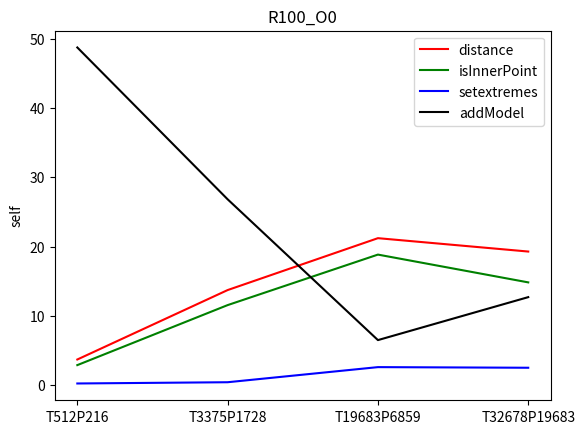

Here is the Python script that generated this plot: (Note: this script raises an exception after producing the figure.)
# -*- coding: utf-8 -*-
"""
Created on Sat Oct  6 09:58:21 2018

[redacted]
"""

"""
T512 P216 – O0	R100	R1000	R1500	R2000	R6000	R15000
distance	3.04	10.35	12.33	20.67	21.88	22.86
isInnerPoint	2.43	8.12	9.67	16.23	17.15	17.91
setextremes	1.16	3.60	4.15	6.08	9.79	10.21
addModel	48.19	27.68	23.69	0	0.45	0.2
T_aprox (segundos)	8.423	35.268	48.601	57.06	227.826	524.359
O500	R100	R1000	R1500	R2000	R6000	R15000
distance	2.11	12.09	14.11	15.4	17.45	20.66
isInnerPoint	1.69	9.5	11.07	12.08	13.67	16.19
setextremes	3	10.48	10.61	10.69	10.43	10.47
addModel	50.18	13.6	11.48	10.7	12.1	5.74
T_aprox	13.905	36.755	44.749	51.925	227.955	226.609
O1000						
distance	2.11	12.09	14.11	14.11	17.45	23.77
isInnerPoint	1.69	9.5	11.07	11.07	13.68	18.63
setextremes	3	10.48	10.6	10.6	10.43	10.26
addModel	50.18	13.61	11.47	11.47	12.1	0.01
T_aprox	13.883	36.566	44.383	52.109	227.592	190.342
O2000						
distance	3.84	12.09	14.11	14.11	17.45	23.77
isInnerPoint	2.81	9.49	11.07	11.07	13.67	18.63
setextremes	4.83	10.48	10.6	10.6	10.43	10.26
addModel	17.83	13.6	11.47	11.47	12.1	0.01
T_aprox	18.847	36.848	44.374	52.039	226.448	189.342
O200000						
distance	6.88	19.28	28.51	33.50	17.45	23.76
isInnerPoint	5.55	15.16	25.12	25.42	13.67	18.62
setextremes	3.02	5.67	4.13	4.17	10.43	10.25
addModel	0	0	0	0	12.1	0.01
T_aprox	1398	16.092	23.562	31.618	226.609	191.682
T3375 P1728 – O0						
distance	15.66	26.51	31.98	28.10	33.98	34.39
isInnerPoint	12.07	22.33	24.27	24.75	25.77	26.08
setextremes	4.13	3.87	4.01	4.08	5.93	5.97
addModel	18.51	4.11	2.85	2.18	0.76	0.31
T_aprox	15.17	78.506	112.267	148.042	379.364	951.745
O500						
distance	12.21	29.14	30.78	31.68	34.34	34.58
isInnerPoint	9.41	22.13	23.36	24.04	26.04	26.22
setextremes	3.22	5.31	5.51	5.63	5.87	5.91
addModel	26.26	6.72	4.73	3.65	0	0
T_aprox	30.992	82.4	113.723	143.868	386.302	955.034
O1000						
distance	12.21	29.15	30.78	31.69	34.34	34.56
isInnerPoint	9.41	22.14	23.36	24.05	26.04	26.21
setextremes	3.22	5.31	5.51	5.63	5.87	5.9
addModel	26.25	6.72	4.73	3.65	0	0
T_aprox	26.804	82.468	113.439	144.538	381.605	960.196
O2000						
distance	12.22	29.15	30.78	31.69	34.32	34.58
isInnerPoint	9.42	22.14	23.36	24.05	26.03	26.22
setextremes	3.23	5.31	5.51	5.63	5.87	5.91
addModel	26.25	6.72	4.73	3.65	0	0
T_aprox	8105	82.24	112.763	143.795	381.281	956.523
O200000						
distance	17.10	32.33	28.51	33.50	34.32	34.4
isInnerPoint	14.59	24.56	25.12	25.42	26.03	26.09
setextremes	2.73	4.05	4.13	4.17	5.87	5.87
addModel	0	0	0	0	0	0
T_aprox	8.105	71.14	115.971	139.812	381.173	1031.809
T19683 P6859 – O0						
distance	16.58	29.16	30.01	30.45	36.22	36.46
isInnerPoint	14.83	25.61	25.21	26.71	27.37	27.55
setextremes	2.51	3.65	3.73	3.77	5.12	5.09
addModel	 12.70	2.24	1.53	1.17	0.4	0.16
T_aprox	42.697	270.975	362.544	479.619	1401.841	3749.093
O500						
distance	17.75	33.33	34.45	35.05	36.39	36.53
isInnerPoint	13.66	25.23	26.06	26.5	27.5	27.61
setextremes	5.35	5.16	5.15	5.14	5.09	5.08
addModel	15.49	2.92	2.01	1.54	0	0
T_aprox	271.076	471.326	584.363	770.536	1366.122	3601656
O1000						
distance	17.75	33.33	34.45	35.05	36.41	36.54
isInnerPoint	13.66	25.23	26.06	26.5	27.52	27.61
setextremes	5.35	5.16	5.15	5.14	5.06	5.07
addModel	15.49	2.92	2.01	1.54	0	0
T_aprox	271.07	472.543	582.104	229.878	1354.097	3524.589
O2000						
distance	17.75	33.33	34.45	35.05	36.42	36.54
isInnerPoint	13.66	25.23	26.06	26.5	27.52	27.61
setextremes	5.35	5.16	5.15	5.14	5.06	5.07
addModel	15.49	2.92	2.01	1.54	0	0
T_aprox	271.346	473.159	618.136	229.878	1352.523	3562.973
O200000						
distance	23.34	34.90	35.56	35.90		
isInnerPoint	17.96	26.42	26.90	26.00		
setextremes	3.02	3.77	3.81	3.83		
addModel	0	0	0	0	0	0
T_aprox	28.342	254.441		511.888	1394.158	3398.078
T32678 P19683 – O0						
distance	19.28	33.83	30.01	35.32	38.45	
isInnerPoint	14.83	25.61	26.33	26.71	29.03	
setextremes	2.51	3.65	3.73	3.77	2.15	
addModel	12.70	2.24	1.53	1.17	0.07	
T_aprox	97.121	712.441	1050.257	1255.129	9325.689	
O500						
distance	23.7	36.68	37.07	37.53	33.18	
isInnerPoint	18.11	27.72	28	28.35	29.05	
setextremes	5.36	3.19	3.03	2.97	2.15	
addModel	7.98	1.23	0.83	0.63	0	
T_aprox	1233.575	2007.169	2403.752	2756.574	9464.101	
O1000						
distance	23.7	37.11	37.36	37.77		
isInnerPoint	18.11	28.05	28.22	28.53		
setextremes	5.36	3.13	2.99	2.94		
addModel	7.98	0.27	0.18	0.14		
T_aprox	1345.677	2103.7	2508.133	2822.275		
O2000						
distance	23.7	36.68	37.07	37.53		
isInnerPoint	18.11	27.72	28	28.35		
setextremes	5.36	3.19	3.03	2.97		
addModel	7.98	1.23	0.83	0.63		
T_aprox	1345.595	2002.787	2407.285	1233.575		
O200000						
distance	23.34	30.09	35.56	35.90	33.16	
isInnerPoint	17.96	26.42	26.90	27.15	29.03	
setextremes	3.02	4.93	3.81	3.83	2.15	
addModel	0	0	0	0	0	0
T_aprox	76.2	677.514	1025.239	53.456	
"""
import matplotlib.pyplot as plt
import numpy as np
functions = ["distance","isInnerPoint","setextremes","addModel"]
overlaps = ["O0","O500","O1000","O2000","O200000"]
speedupLabel = "Speedup"

cubes = ["T512P216","T3375P1728","T19683P6859","T32678P19683"]
rotations = ["R100","R1000","R1500","R2000","R6000","R15000"]
#"T512 P216"
            # O0 "T512 P216"
            # "R100","R1000","R1500","R2000","R6000","R15000"
valMatrix = [
             [3.70,11.85,14.03,15.50,20.95,23.98],# "distance" 0
             [2.89,10.17,12.04,13.31,17.99,20.59],#"isInnerPoint" 1
             [0.24,0.80,	0.92,	1.01,	1.31,	1.46],#"setextremes" 2
             [48.73,	39.02,34.05,30.52,	15.83,	7.25],#"addModel" 3
             #O500
             [1.95,9.58,11.81,13.42,25.21,20.00],#"distance" 4
             [1.79,8.23,10.14,11.52,21.64,16.19],#"isInnerPoint" 5
             [0.14,0.64,0.78,0.87,1.48,10.47]#"setextremes" 6 
            ,[53.47,43.25,38.29,34.61,0,0]#"addModel" 7
            #O1000
            ,[1.95,11.21,11.81,13.42,17.45,23.77]#"distance" 8
            ,[1.68,8.23,10.14,11.52,13.68,18.63]#"isInnerPoint" 9 
            ,[0.14,0.64,0.78,0.87,10.43,10.26]#"setextremes" 10
            ,[53.44,43.25,38.29,34.62,12.1,0.01]#"addModel" 11
            #O2000
            ,[1.95,12.09,11.81,13.43,25.20,23.77]#"distance" 12
            ,[1.68,9.49,10.14,11.53,21.64,18.63]#"isInnerPoint" 13
            ,[0.14,0.64,0.78,0.87,1.48,10.26]#"setextremes" 14
            ,[53.44,43.24,38.27,34.62,0,0.01]#"addModel" 15
            #O200000
            ,[6.45,9.58,11.81,22.89,25.20,23.76]#"distance" 16
            ,[5.55,8.23,10.14,19.65,21.63,18.62]#"isInnerPoint" 17
            ,[0.37,0.64,0.78,1.35,1.48,10.25]#"setextremes" 18
            ,[0,0,0,0,0.12,0.01]#"addModel" 19
            #O0 "T3375 P1728"
            ,[13.72,27.81,29.37,30.24,37.85,33.52]#"distance" 20
            ,[11.55,23.40,24.71,25.44,28.70,28.20]#"isInnerPoint" 21
            ,[0.42,0.23,0.24,0.25,0.25,0.25]#"setextremes" 22
            ,[26.82,11.47,8.92,7.45,3.08,1.27]#"addModel" 23
            #O500
            ,[10.25,26.01,28.01,29.16,33.72,33.97]#"distance" 24
            ,[8.62,21.88,23.56,24.53,28.37,28.58]#"isInnerPoint" 25
            ,[0.10,0.22,0.23,0.24,0.25,0.25]#"setextremes" 26
            ,[35.45,14.69,11.36,9.41,0,0]#"addModel"27
            #O1000
            ,[12.21,29.15,28.01,29.16,33.72,33.98]#"distance" 28
            ,[9.41,22.14,23.56,24.53,28.37,28.59]#"isInnerPoint" 29
            ,[0.10,0,23,0.23,0.24,0.25,0.25]#"setextremes" 30
            ,[26.25,14,69,11.36,9.41,0,0]#"addModel" 31
            #O2000
            ,[12.22,29.15,28.01,29.15,33.71,33.98]#"distance" 32
            ,[9.42,21.88,23.56,24.52,28.36,28.59]#"isInnerPoint" 33
            ,[ 0.11,0.22,0.23,0.24,0.25,0.25]#"setextremes" 34
            ,[15.49,14.69,11.36,9.41,0,0]#"addModel" 35
            #O200000
            ,[31.61,31.61,32.42,32.84,33.70,33.99]#"distance" 36
            ,[26.59,26.59,27.27,27.62,28.35,28.59]#"isInnerPoint" 37
            ,[0.23,0.23,0.24,0.24,0.25,0.25]#"setextremes" 38
            ,[0,0,0,0,0,0]#addModel" 39
            # "T19683 P6859" O0
            ,[21.21,29.16,32.41,32.46,33.07,33.52]#"distance" 40
            ,[18.84,25.61,27.21,27.21,27.74,28.20]#"isInnerPoint" 41
            ,[2.60,3.65,2.16,2.15,2.16,0.25]#"setextremes" 42
            ,[6.50,2.24,0.66,0.50,0.4,1.27]#"addModel" 43
            #O500
            ,[17.75,33.33,34.45,32.36,33.13,36.53]#"distance" 44
            ,[13.66,25.23,26.06,27.16,27.80,27.61]#"isInnerPoint" 45
            ,[5.35,5.16,5.15,2.14,2.16,5.08]#"setextremes" 46
            ,[15.49,2.92,0.63,1.54,0,0] #addModel 47
            #O1000
            ,[17.75,33.33,34.45,32.36,33.16,36.54]#"distance" 48
            ,[13.66,25.23,26.06,27.16,27.52,27.61]#"isInnerPoint" 49
            ,[5.35,5.16,5.15,2.14,5.06,5.07]#"setextremes" 50
            ,[15.49,2.92,2.01,0.63,0,0]#"addModel" 51
            #O2000
            ,[17.75,33.33,34.45,32.36,27.82,36.54]#"distance" 52
            ,[13.66,25.23,26.06,27.16,27.52,27.]#"isInnerPoint" 53
            ,[5.35,5.16,5.15,2.14,2.16,5.07]#"setextremes" 54
            ,[15.49,2.92,2.01,0.63,0,0]#"addModel" 55
            #O200000
            ,[23.34,34.90,32.82,32.77,36.42,36.54]#"distance" 56
            ,[17.96,26.42,27.55,27.51,27.48,27.61]#"isInnerPoint"57
            ,[3.02,3.77,2.18,2.17,5.08,3.86]#"setextremes" 58
            ,[0,0,0,0,0,0]#"addModel" 59
            #T32678 P19683 O0
            ,[19.28,33.83,30.01,35.32,38.45,33.71]#"distance" 60
            ,[14.83,25.61,26.33,26.71,29.03,28.29]#"isInnerPoint" 61
            ,[2.51,3.65,3.73,3.77,2.15,1.07]#"setextremes" 62
            ,[12.70,2.24,1.53,1.17,0.07,0]#"addModel" 63
            #O500
            ,[23.7,36.68,37.07,37.53,33.18,33.18]#"distance" 64
            ,[18.11,27.72,28,28.35,29.05,27.84]#"isInnerPoint" 65
            ,[5.36,3.19,3.03,2.97,2.15,2.15]#"setextremes" 66
            ,[7.98,1.23,0.83,0.63,0,0]#"addModel" 67
            #O1000
            ,[23.7,37.11,37.36,37.77,33.01,33.19]#"distance" 68
            ,[18.11,28.05,28.22,28.53,28.91,27.85]#"isInnerPoint" 69
            ,[5.36,3.13,2.99,2.94,2.15,2.16]#"setextremes" 70
            ,[7.98,0.27,0.18,0.14,0.21,0]#"addModel" 71
            #O2000
            ,[23.7,36.68,37.07,37.53,33.01,33.17]#"distance" 72
            ,[18.11,27.72,28,28.35,28.91,27.84]#"isInnerPoint"73
            ,[5.36,3.19,3.03,2.97,2.15,2.17]#"setextremes" 74
            ,[7.98,1.23,0.83,0.63,0.21,0]#"addModel" 75
            #O200000
            ,[23.34,30.09,35.56,35.90,33.16,33.20]#"distance" 76
            ,[17.96,26.42,26.90,27.15,29.03,27.85]#"isInnerPoint" 77
            ,[3.02,4.93,3.81,3.83,2.15,2.16]#"setextremes" 78
            ,[0,0,0,0,0,0]#"addModel"79
             ]
                #t1-t2 (Rounded seconds)
                #T32678 P19683 O0
speedupMatrix = [[[977.121,0],[712.441,0],[1050.257,0],[1255.129,0],[13029.835,0],[5943.501,0]],
                 [[1233.575,0],[2007.169,0],[2403.752,0],[2756.6574,0],[13150.453,0],[9466.719,0]],
                 [[1345.677,0],[2103.700,0],[2508.133,0],[2822.275,0],[3669.290,0],[9221.162,0]],
                 [[1345.595,0],[2002.787,0],[2407.285,0],[1233.575,0],[13611.654,0],[7298.634,0]],
                 [[1233.575,0],[998.684,0],[1500.937,0],[2024.826,0],[14311.472,0],[9177.245,0]]]
#plot by cubeSize
#fixed rotations and overlap
for i in range(len(rotations)):
   for j in range(len(overlaps)):
        #"T512 P216"        "T3375 P1728"
            toPlotdistance = [valMatrix[0+4*j][i],valMatrix[20+4*j][i],valMatrix[40+4*j][i],valMatrix[60+4*j][i]]
            toPlotInnerPoint = [valMatrix[1+4*j][i],valMatrix[21+4*j][i],valMatrix[41+4*j][i],valMatrix[61+4*j][i]]
            toPlotsetExtremes = [valMatrix[2+4*j][i],valMatrix[22+4*j][i],valMatrix[42+4*j][i],valMatrix[62+4*j][i]]
            toPlotaddModel  =  [valMatrix[3+4*j][i],valMatrix[23+4*j][i],valMatrix[43+4*j][i],valMatrix[63+4*j][i]]
            x = np.array([0,1,2,3])
            plt.xticks(x,cubes)
            plt.plot(x,toPlotdistance,'r',x,toPlotInnerPoint, 'g',x,toPlotsetExtremes,'b', x,toPlotaddModel,'k')
            plt.ylabel('self')            
            plt.legend(functions)
            plt.title(rotations[i]+"_"+overlaps[j])
            plt.savefig("esferas/graficos/A variar tamanhos/"+rotations[i]+"_"+overlaps[j]+".png")
            fig = plt.figure()
            ax = fig.add_subplot()
            for a,b in zip(x, toPlotdistance): 
                plt.text(a, b, str(b))
            for a,b in zip(x, toPlotInnerPoint): 
                plt.text(a, b, str(b))
            for a,b in zip(x, toPlotsetExtremes): 
                plt.text(a, b, str(b))
            for a,b in zip(x, toPlotaddModel): 
                plt.text(a, b, str(b))
            plt.close('all')
#plot by rotations
#fixed cube sizes and overlap
for i in range(len(cubes)):
    for j in range(len(overlaps)):#R100       R1000              R1500          R2000           R6000           R15000
           toPlotdistance = [valMatrix[(20*i)+4*j][0],valMatrix[(20*i)+4*j][1],
                                       valMatrix[(20*i)+4*j][2],valMatrix[(20*i)+4*j][3],
                                       valMatrix[(20*i)+4*j][4],valMatrix[(20*i)+4*j][5]]
           toPlotInnerPoint = [valMatrix[((20*i)+1)+4*j][0],valMatrix[((20*i)+1)+4*j][1],
                                       valMatrix[((20*i)+1)+4*j][2],valMatrix[((20*i)+1)+4*j][3],
                                       valMatrix[((20*i)+1)+4*j][4],valMatrix[((20*i)+1)+4*j][5]]
           toPlotsetExtremes = [valMatrix[((20*i)+2)+4*j][0],valMatrix[((20*i)+2)+4*j][1],
                                          valMatrix[((20*i)+2)+4*j][2],valMatrix[((20*i)+2)+4*j][3]
                                          ,valMatrix[((20*i)+2)+4*j][4],valMatrix[((20*i)+2)+4*j][5]]
           toPlotaddModel  =  [valMatrix[((20*i)+3)+4*j][0],valMatrix[((20*i)+3)+4*j][1],
                               valMatrix[((20*i)+3)+4*j][2],valMatrix[((20*i)+3)+4*j][3],
                                valMatrix[((20*i)+3)+4*j][4],valMatrix[((20*i)+3)+4*j][5]]
           x = np.array([0,1,2,3,4,5])
           plt.xticks(x,rotations)
           plt.plot(x,toPlotdistance,'r',x,toPlotInnerPoint, 'g',x,toPlotsetExtremes,'b', x,toPlotaddModel,'k')
           plt.ylabel('self') 
           plt.legend(functions)
           plt.title(cubes[i]+"_"+overlaps[j])
           plt.savefig("esferas/graficos/A variar rotacoes/"+cubes[i]+"_"+overlaps[j]+".png")
           fig = plt.figure()
           ax = fig.add_subplot()
           for a,b in zip(x, toPlotdistance): 
                plt.text(a, b, str(b))
           for a,b in zip(x, toPlotInnerPoint): 
                plt.text(a, b, str(b))
           for a,b in zip(x, toPlotsetExtremes): 
                plt.text(a, b, str(b))
           for a,b in zip(x, toPlotaddModel): 
                plt.text(a, b, str(b))
           plt.close('all')
#plot by minOverlap
#fixed cube sizes and rotations          
for i in range(len(cubes)):
    for k in range(len(rotations)):
                toPlotdistance = [valMatrix[(20*i)][k],valMatrix[(20*i)+4][k]
                ,valMatrix[(20*i)+8][k],valMatrix[(20*i)+12][k],valMatrix[(20*i)+16][k]]
                toPlotInnerPoint = [valMatrix[((20*i)+1)][k],valMatrix[((20*i)+1)+4][k]
                ,valMatrix[((20*i)+1)+8][k],valMatrix[((20*i)+1)+12][k],
                           valMatrix[((20*i)+1)+16][k]]
                toPlotsetExtremes = [valMatrix[((20*i)+2)][k],valMatrix[((20*i)+2)+4][k]
                ,valMatrix[((20*i)+2)+8][k],valMatrix[((20*i)+2)+12][k],
                           valMatrix[((20*i)+2)+16][k]]
                toPlotaddModel  =  [valMatrix[((20*i)+3)][k],valMatrix[((20*i)+3)+4][k]
                ,valMatrix[((20*i)+3)+8][k],valMatrix[((20*i)+3)+12][k],
                           valMatrix[((20*i)+3)+16][k]]
                x = np.array([0,1,2,3,4])
                plt.xticks(x,overlaps)
                plt.plot(x,toPlotdistance,'r',x,toPlotInnerPoint, 'g',x,toPlotsetExtremes,'b', x,toPlotaddModel,'k')
                plt.ylabel('self')                 
                plt.legend(functions)
                plt.title(cubes[i]+"_"+rotations[k])
                plt.savefig("esferas/graficos/A variar overlap/"+cubes[i]+"_"+rotations[k]+".png")
                fig = plt.figure()
                ax = fig.add_subplot()
                for a,b in zip(x, toPlotdistance): 
                    plt.text(a, b, str(b))
                for a,b in zip(x, toPlotInnerPoint): 
                    plt.text(a, b, str(b))
                for a,b in zip(x, toPlotsetExtremes): 
                    plt.text(a, b, str(b))
                for a,b in zip(x, toPlotaddModel): 
                    plt.text(a, b, str(b))
                plt.close('all')
#plot by speedup
for i in range(len(overlaps)):
    for k in range(len(rotations)):
        toPlotSpeedup = [(speedupMatrix[i][k][0]/speedupMatrix[i][k][1]),
                         (speedupMatrix[i][k][0]/speedupMatrix[i][k][1]),
                         (speedupMatrix[i][k][0]/speedupMatrix[i][k][1]),
                         (speedupMatrix[i][k][0]/speedupMatrix[i][k][1]),
                         (speedupMatrix[i][k][0]/speedupMatrix[i][k][1]),
                         (speedupMatrix[i][k][0]/speedupMatrix[i][k][1])]
    x = np.array([0,1,2,3,4])
    plt.xticks(x,rotations)
    plt.plot(x,toPlotSpeedup)
    plt.ylabel('speedup')
    plt.title("speedup for "+cubes[3]+" with overlap: "+overlaps[k])
    plt.savefig("speedup/"+cubes[3]+"_"+overlaps[k]+".png")
    fig = plt.figure()
    ax = fig.add_subplot()
    for a,b in zip(x, toPlotSpeedup): 
        plt.text(a, b, str(b))
    plt.close('all')